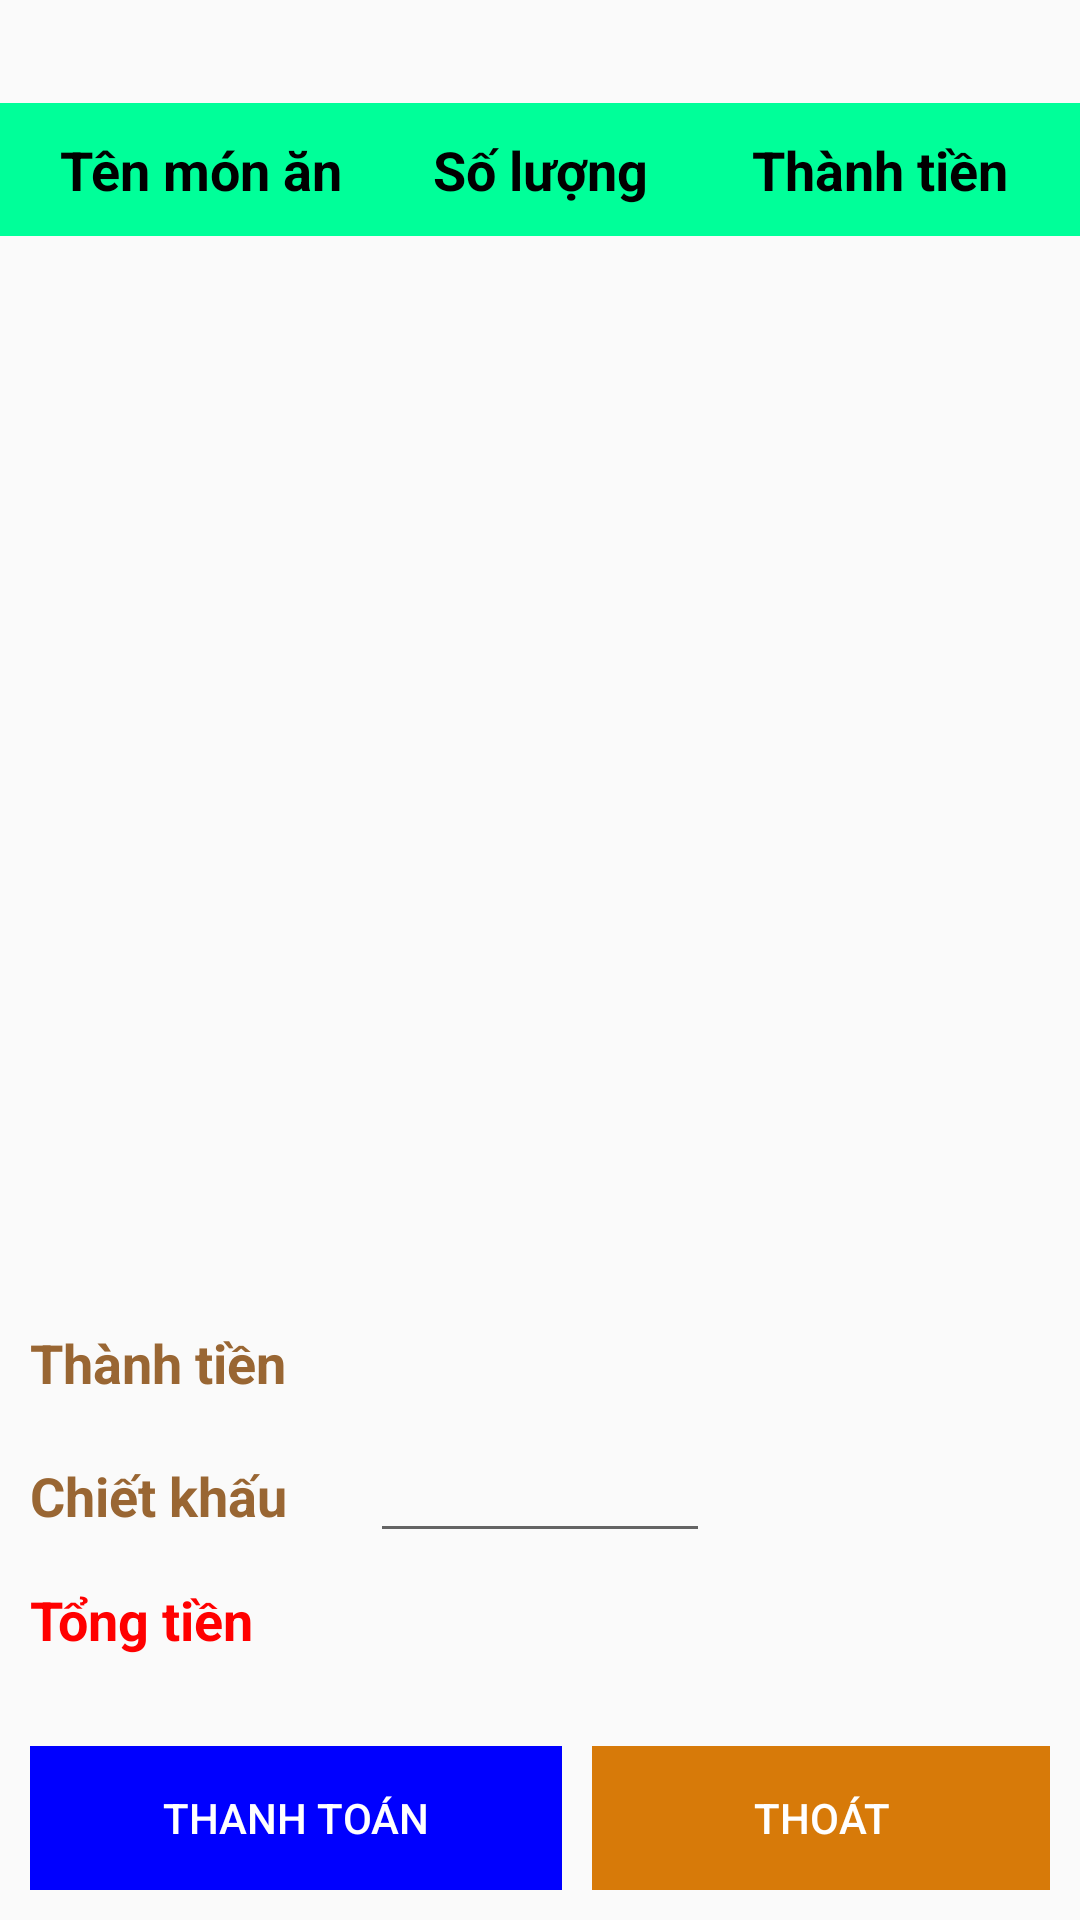

Write the Android layout XML for this screen, with the resource values it uses.
<!-- AndroidManifest.xml: application theme Theme.Androidrestaurantapp -->
<!-- res/layout/layout_payment.xml -->
<?xml version="1.0" encoding="utf-8"?>
<LinearLayout xmlns:android="http://schemas.android.com/apk/res/android"
  xmlns:tools="http://schemas.android.com/tools"
  android:layout_width="match_parent"
  android:layout_height="match_parent"
  android:orientation="vertical">

  <TextView
    android:id="@+id/txtTableName"
    android:layout_width="match_parent"
    android:layout_height="wrap_content"
    android:textSize="@dimen/size18sp"
    android:textColor="@color/colorRed"
    android:textStyle="bold"
    android:gravity="center" />
  <LinearLayout
    android:layout_width="match_parent"
    android:layout_height="wrap_content"
    android:orientation="horizontal"
    android:padding="@dimen/size10dp"
    android:background="@color/colorLightGreen"
    android:layout_marginTop="@dimen/size10dp">

    <TextView
      android:layout_width="0dp"
      android:layout_height="wrap_content"
      android:text="@string/food_name"
      android:layout_weight="1"
      android:textSize="@dimen/size18sp"
      android:textColor="@color/black"
      android:textStyle="bold"
      android:gravity="center" />

    <TextView
      android:layout_width="0dp"
      android:layout_height="wrap_content"
      android:text="@string/quantity"
      android:layout_weight="1"
      android:textSize="@dimen/size18sp"
      android:textColor="@color/black"
      android:textStyle="bold"
      android:gravity="center"/>

    <TextView
      android:layout_width="0dp"
      android:layout_height="wrap_content"
      android:text="@string/total_price"
      android:layout_weight="1"
      android:textSize="@dimen/size18sp"
      android:textColor="@color/black"
      android:textStyle="bold"
      android:gravity="center"/>
  </LinearLayout>

  <GridView
    android:id="@+id/grvBillDetail"
    android:layout_width="match_parent"
    android:layout_height="0dp"
    android:layout_marginBottom="@dimen/size10dp"
    android:layout_weight="1" />

  <LinearLayout
    android:layout_width="match_parent"
    android:layout_height="wrap_content"
    android:orientation="vertical"
    android:layout_marginTop="@dimen/size10dp"
    android:padding="@dimen/size10dp">

    <RelativeLayout
      android:layout_width="match_parent"
      android:layout_height="wrap_content">

      <TextView
        android:id="@+id/totalPriceTitle"
        android:layout_width="wrap_content"
        android:layout_height="wrap_content"
        android:layout_alignParentStart="true"
        android:text="@string/total_price"
        android:textSize="@dimen/size18sp"
        android:textColor="@color/colorBrown"
        android:textStyle="bold"
        />

      <TextView
        android:id="@+id/txtTotalPrice"
        android:layout_width="wrap_content"
        android:layout_height="wrap_content"
        android:layout_alignParentEnd="true"
        android:textSize="@dimen/size18sp"
        android:textColor="@color/colorBrown"
        android:textStyle="bold"
        tools:ignore="RelativeOverlap" />
    </RelativeLayout>

    <LinearLayout
      android:layout_width="match_parent"
      android:layout_height="wrap_content"
      android:layout_marginTop="@dimen/size10dp"
      android:orientation="horizontal">

      <TextView
        android:layout_width="0dp"
        android:layout_height="wrap_content"
        android:layout_weight="1"
        android:text="@string/discount"
        android:textSize="@dimen/size18sp"
        android:textColor="@color/colorBrown"
        android:textStyle="bold"
        />

      <EditText
        android:id="@+id/txtDiscountPercent"
        android:layout_width="0dp"
        android:layout_height="wrap_content"
        android:layout_weight="1"
        android:textAlignment="textEnd"
        android:textSize="@dimen/size18sp"
        android:textColor="@color/colorBrown"
        android:textStyle="bold"
        android:autofillHints="@string/discount"
        android:inputType="number"
        tools:ignore="LabelFor" />

      <TextView
        android:id="@+id/txtDiscount"
        android:layout_width="0dp"
        android:layout_height="wrap_content"
        android:layout_weight="1"
        android:textSize="@dimen/size18sp"
        android:textColor="@color/colorBrown"
        android:textAlignment="textEnd"
        android:textStyle="bold"
        tools:ignore="RelativeOverlap" />
    </LinearLayout>

    <RelativeLayout
      android:layout_width="match_parent"
      android:layout_height="wrap_content"
      android:layout_marginTop="@dimen/size10dp">

      <TextView
        android:layout_width="wrap_content"
        android:layout_height="wrap_content"
        android:layout_alignParentStart="true"
        android:text="@string/total_amount"
        android:textSize="@dimen/size18sp"
        android:textColor="@color/colorRed"
        android:textStyle="bold"
        />

      <TextView
        android:id="@+id/txtTotalAmount"
        android:layout_width="wrap_content"
        android:layout_height="wrap_content"
        android:layout_alignParentEnd="true"
        android:textSize="@dimen/size18sp"
        android:textColor="@color/colorRed"
        android:textStyle="bold"
        tools:ignore="RelativeOverlap" />
    </RelativeLayout>
  </LinearLayout>


  <LinearLayout
    android:layout_width="match_parent"
    android:layout_height="wrap_content"
    android:layout_marginTop="@dimen/size10dp"
    android:padding="@dimen/size10dp">

    <Button
      android:id="@+id/btnDoPayment"
      android:layout_width="wrap_content"
      android:layout_height="wrap_content"
      android:layout_weight="1"
      android:layout_marginEnd="@dimen/size10dp"
      android:text="@string/payment"
      android:textColor="@color/colorWhite"
      android:background="@color/colorBlue"
      style="?android:attr/buttonBarButtonStyle" />

    <Button
      android:id="@+id/btnExit"
      android:layout_width="wrap_content"
      android:layout_height="wrap_content"
      android:layout_weight="1"
      android:text="@string/exit"
      android:textColor="@color/colorWhite"
      android:background="@color/backgroundToolbar"
      style="?android:attr/buttonBarButtonStyle" />
  </LinearLayout>
</LinearLayout>
<!-- resources referenced by this layout -->
<resources>
  <color name="backgroundToolbar">#D77A09</color>
  <color name="black">#FF000000</color>
  <color name="colorBlue">#0000FF</color>
  <color name="colorBrown">#996633</color>
  <color name="colorLightGreen">#00ff99</color>
  <color name="colorRed">#FF0000</color>
  <color name="colorWhite">#fff</color>
  <dimen name="size10dp">10dp</dimen>
  <dimen name="size18sp">18sp</dimen>
  <string name="discount">Chiết khấu</string>
  <string name="exit">Thoát</string>
  <string name="food_name">Tên món ăn</string>
  <string name="payment">Thanh toán</string>
  <string name="quantity">Số lượng</string>
  <string name="total_amount">Tổng tiền</string>
  <string name="total_price">Thành tiền</string>
  <style name="Theme.Androidrestaurantapp" parent="Theme.AppCompat.Light.NoActionBar">
      
      <item name="colorPrimary">@color/purple_500</item>
      <item name="colorPrimaryVariant">@color/purple_700</item>
      <item name="colorOnPrimary">@color/white</item>
      
      <item name="colorSecondary">@color/teal_200</item>
      <item name="colorSecondaryVariant">@color/teal_700</item>
      <item name="colorOnSecondary">@color/black</item>
      
      <item name="android:statusBarColor" tools:targetApi="l">?attr/colorPrimaryVariant</item>
      
    </style>
  <color name="purple_500">#FF6200EE</color>
  <color name="purple_700">#FF3700B3</color>
  <color name="white">#FFFFFFFF</color>
  <color name="teal_200">#FF03DAC5</color>
  <color name="teal_700">#FF018786</color>
</resources>
